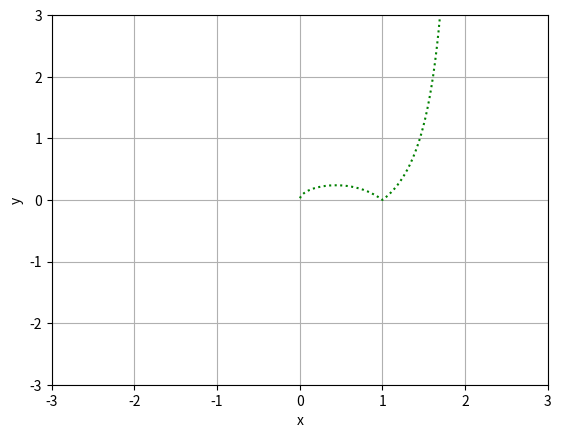

Source code (Python):
import cmath; import numpy as np
import math
import matplotlib as mpl
import matplotlib.pyplot as plt

j = cmath.sqrt(-1)
e = np.exp(1)
a = 1

x = np.linspace(-3,3,1000)
y = np.sqrt((x*(x-1)**2)/(x-2)**2)



plt.plot(x,y,'g:')

x_label= 'x'; y_label='y'
plt.xlabel(x_label)
plt.ylabel(y_label)
plt.xlim(-3,3 )
plt.ylim(-3, 3)
plt.grid()
plt.show()